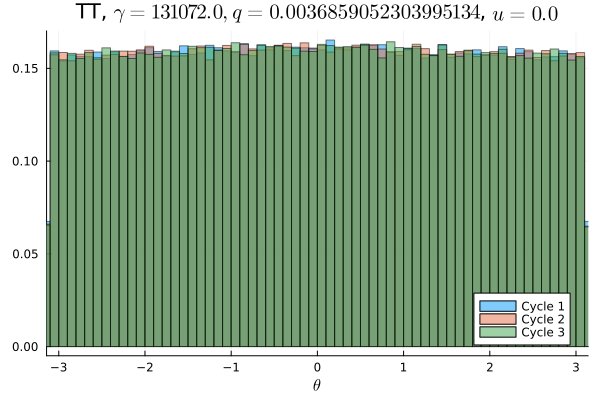

The file beside this chart, header and first rows:
Cycle 1, Cycle 2, Cycle 3
0.01013, 0.01003, 0.009897
0.01005, 0.009828, 0.009966
0.009662, 0.009875, 0.009906
0.009897, 0.009916, 0.009634
0.009728, 0.0098, 0.01004
0.009778, 0.009575, 0.009934
0.009922, 0.01002, 0.009588
0.009912, 0.01006, 0.009947
0.009741, 0.009747, 0.009775
0.01004, 0.009834, 0.009806
0.009741, 0.009969, 0.01005
0.009797, 0.009737, 0.01014
0.009944, 0.009891, 0.01
0.009984, 0.01009, 0.009719
0.009825, 0.009978, 0.01006
0.009972, 0.01004, 0.009662
0.009984, 0.01007, 0.009797
0.009994, 0.009981, 0.0101
0.01008, 0.01014, 0.009778
0.009966, 0.00995, 0.01
0.01006, 0.009884, 0.009803
0.01002, 0.0101, 0.01001
0.009741, 0.009866, 0.009881
0.01001, 0.009728, 0.01009
0.009953, 0.0099, 0.01005
0.01031, 0.009794, 0.009878
0.00985, 0.009994, 0.009987
0.01009, 0.01043, 0.01031
0.009791, 0.01003, 0.01013
0.0101, 0.009981, 0.01008
0.01019, 0.0096, 0.01011
0.01017, 0.01015, 0.01008
0.01004, 0.01007, 0.01
0.009962, 0.01026, 0.01013
0.009866, 0.01, 0.01044
0.01028, 0.01004, 0.01003
0.01045, 0.01024, 0.009797
0.009725, 0.01024, 0.01006
0.009894, 0.009844, 0.01006
0.01048, 0.01013, 0.01021
0.009856, 0.01005, 0.01024
0.01015, 0.01022, 0.01008
0.01017, 0.01042, 0.01016
0.01013, 0.009828, 0.01023
0.009987, 0.01043, 0.01019
0.01022, 0.009919, 0.01
0.01024, 0.009891, 0.01027
0.009931, 0.01032, 0.009959
0.01027, 0.01019, 0.009903
0.01002, 0.01007, 0.01001
0.01014, 0.01024, 0.01035
0.009962, 0.01003, 0.0101
0.01057, 0.009938, 0.01028
0.01012, 0.01008, 0.01021
0.0099, 0.01018, 0.01007
0.01009, 0.01016, 0.01023
0.01011, 0.01008, 0.0101
0.01021, 0.01027, 0.01011
0.0102, 0.01039, 0.01024
0.01038, 0.01012, 0.01027
... 40 more rows
